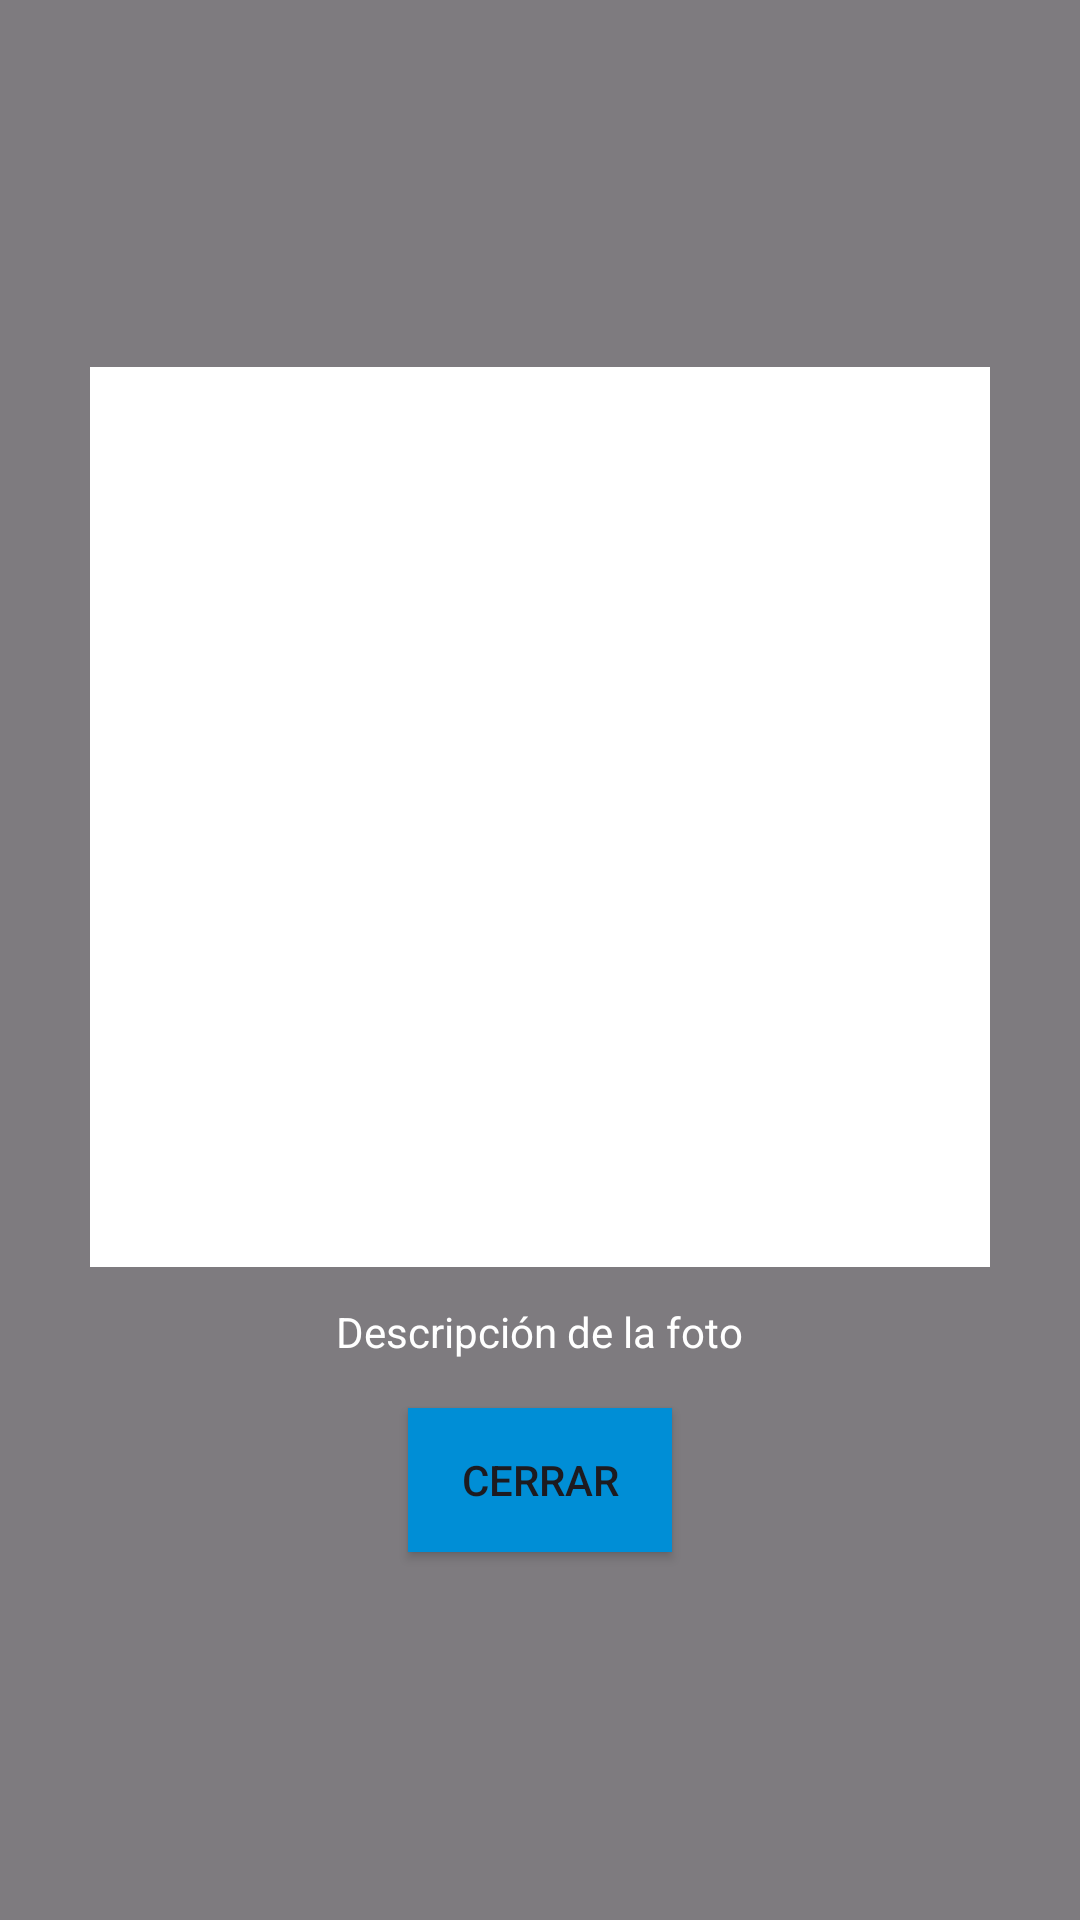

Reconstruct the res/layout file that produces this screen, plus the resources it refers to.
<!-- AndroidManifest.xml: application theme Theme.Trabajito -->
<!-- res/layout/modal_foto.xml -->
<?xml version="1.0" encoding="utf-8"?>
<LinearLayout xmlns:android="http://schemas.android.com/apk/res/android"
    android:layout_width="match_parent"
    android:layout_height="match_parent"
    android:background="#80000000"
    android:gravity="center"
    android:orientation="vertical"
    android:padding="24dp">

    <ImageView
        android:id="@+id/imgFotoExpandida"
        android:layout_width="300dp"
        android:layout_height="300dp"
        android:scaleType="centerCrop"
        android:background="#FFFFFF"/>

    <TextView
        android:id="@+id/txtNotaFoto"
        android:layout_width="wrap_content"
        android:layout_height="wrap_content"
        android:text="Descripción de la foto"
        android:layout_marginTop="12dp"
        android:textColor="#FFFFFF"/>

    <Button
        android:id="@+id/btnCerrarFoto"
        android:layout_width="wrap_content"
        android:layout_height="wrap_content"
        android:text="Cerrar"
        android:layout_marginTop="16dp"
        android:background="@color/celeste"/>
</LinearLayout>
<!-- resources referenced by this layout -->
<resources>
  <color name="celeste">#008ED6</color>
  <style name="Theme.Trabajito" parent="Base.Theme.Trabajito" />
  <style name="Base.Theme.Trabajito" parent="Theme.Material3.DayNight.NoActionBar">
          
          
      </style>
</resources>
